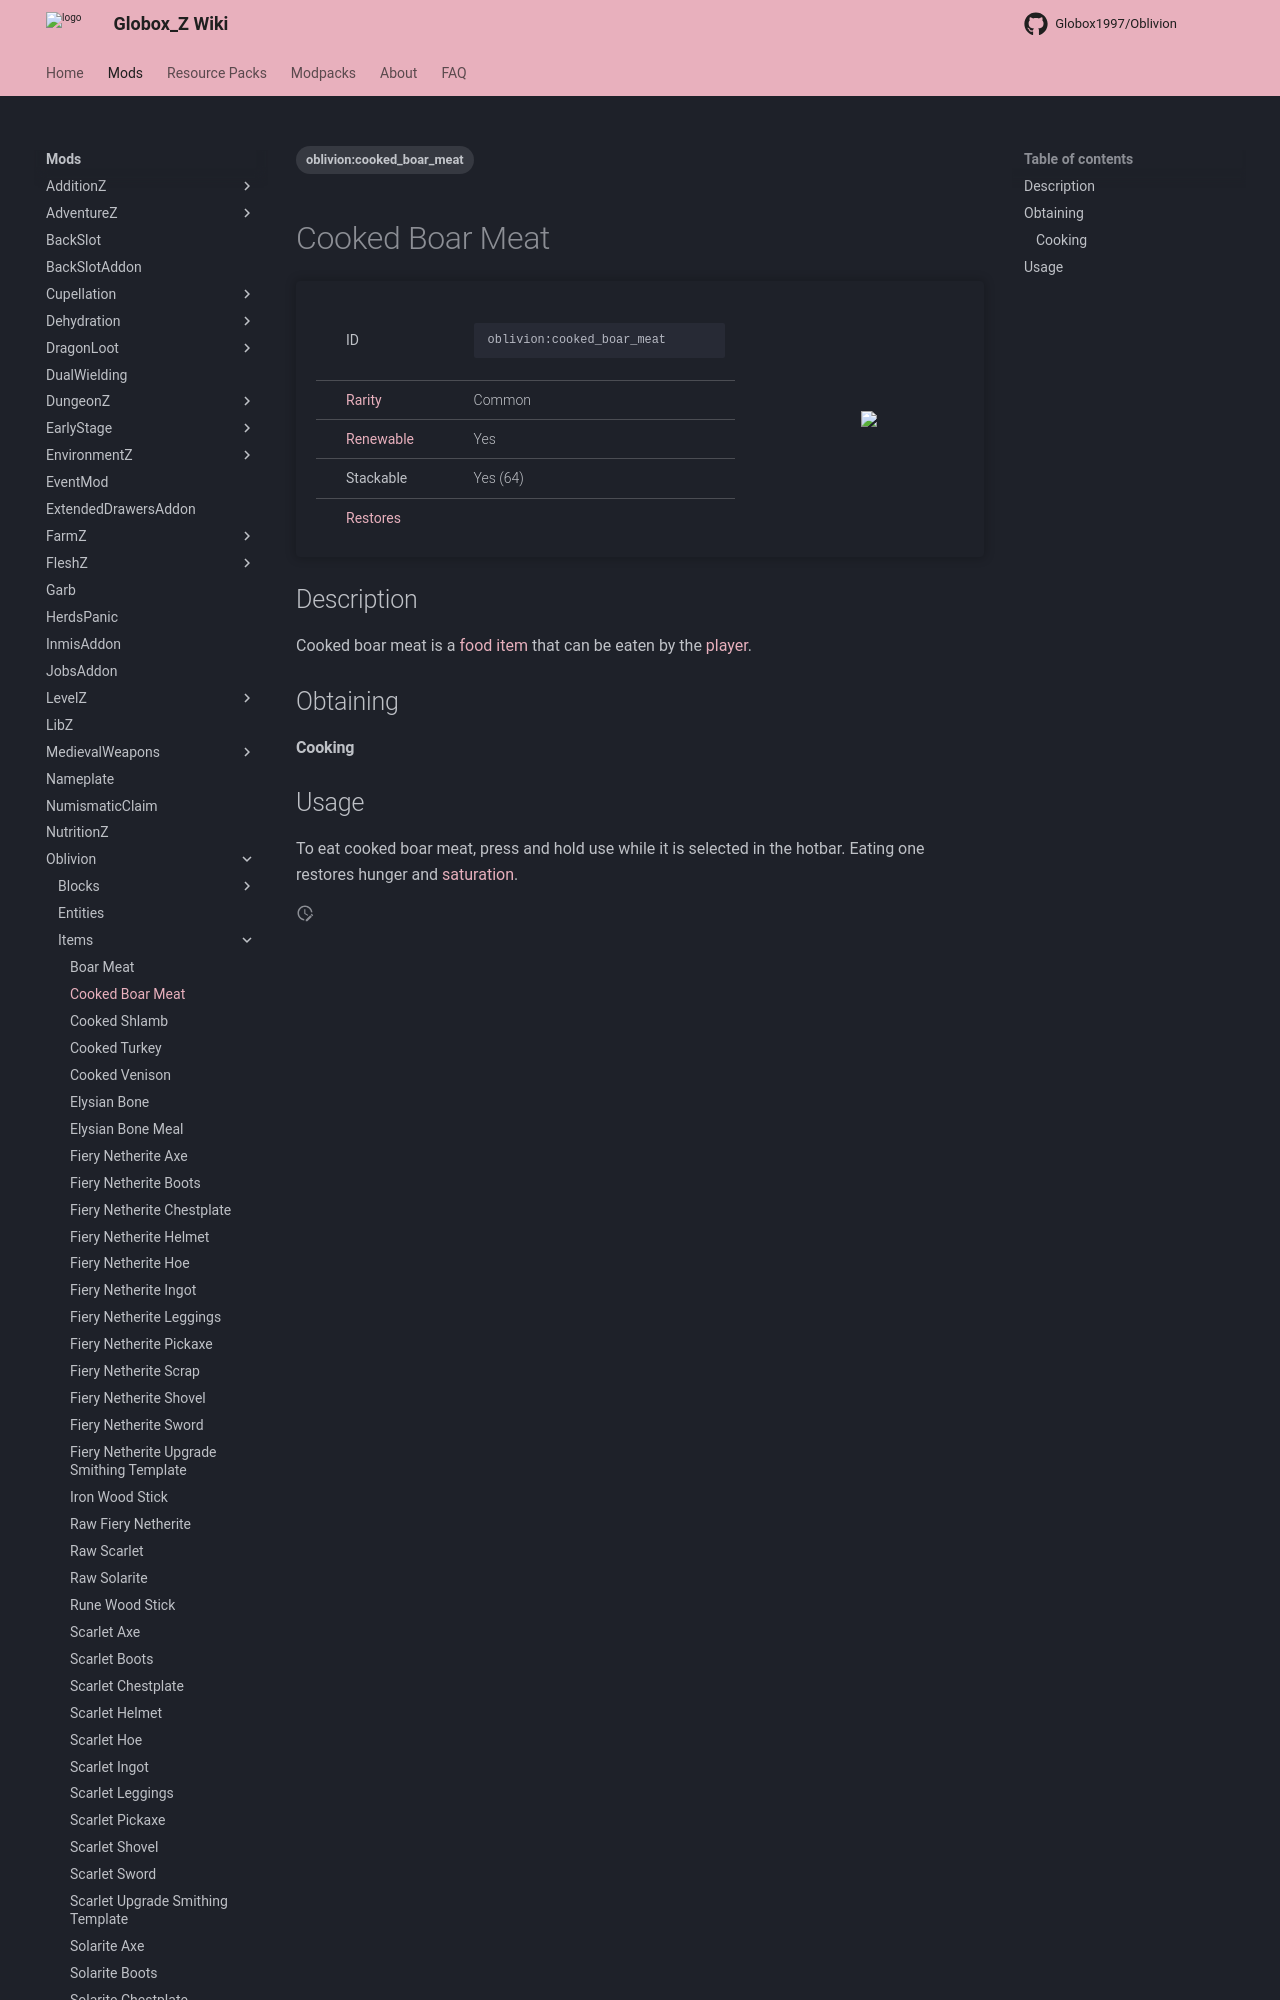

repository: Globox1997/wiki · page: mods/Oblivion/Items/Cooked_Boar_Meat/index.html · generator: mkdocs

---
title: Cooked Boar Meat
project: oblivion
summary: oblivion item cooked boar meat
tags:
    - oblivion:cooked_boar_meat
---
# Cooked Boar Meat
<div class="main_table">
<div class="left_main_table">
<table class="left_table">
    <tbody>
        <tr>
            <td class="first-column">ID</td>
            <td class="second-column">
            ```
            oblivion:cooked_boar_meat
            ```
            </td>
        </tr>
        <tr id="linear-top">
            <td class="first-column"><a href="https://minecraft.wiki/w/Rarity" target="_blank">Rarity</a></td>
            <td class="second-column">Common</td>
        </tr>
        <tr id="linear-top">
            <td class="first-column"><a href="https://minecraft.wiki/w/Renewable_resource" target="_blank">Renewable</a></td>
            <td class="second-column">Yes</td>
        </tr>
        <tr id="linear-top">
            <td class="first-column">Stackable</td>
            <td class="second-column">Yes (64)</td>
        </tr>
        <tr id="linear-top">
            <td class="first-column"><a href="https://minecraft.wiki/w/Food" target="_blank">Restores</a></td>
            <td class="second-column icon-element" icon-count="8" icon-id="hunger"></td>
        </tr>
    </tbody>
</table>
</div>
    <img src="/wiki/assets/oblivion/items/cooked_boar_meat.png" loading="lazy" class="right_img_table"/>
</div>
